Labelled photos from "BCCD_410_split", an image-classification folder in kylewang1999/BCCD_Dataset. The possible labels are: eosinophil, lymphocyte, monocyte, neutrophil, basophil.

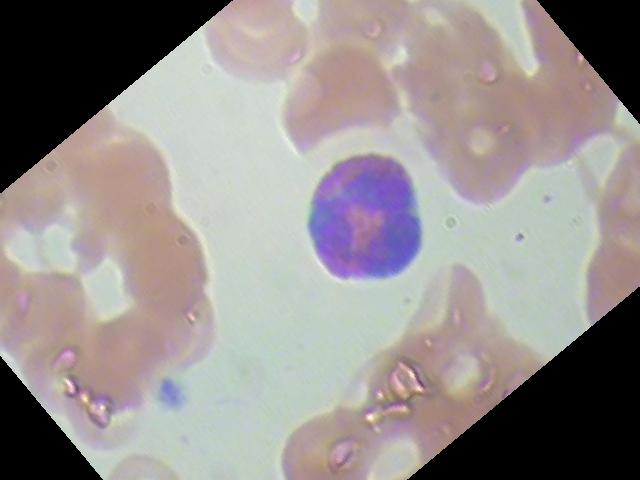
Label: eosinophil

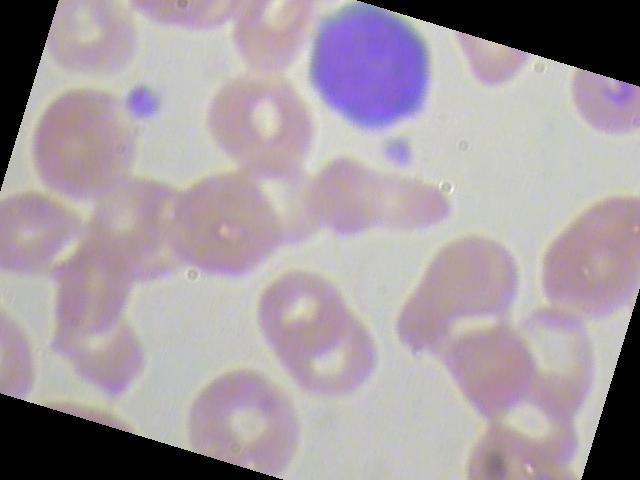
Label: lymphocyte

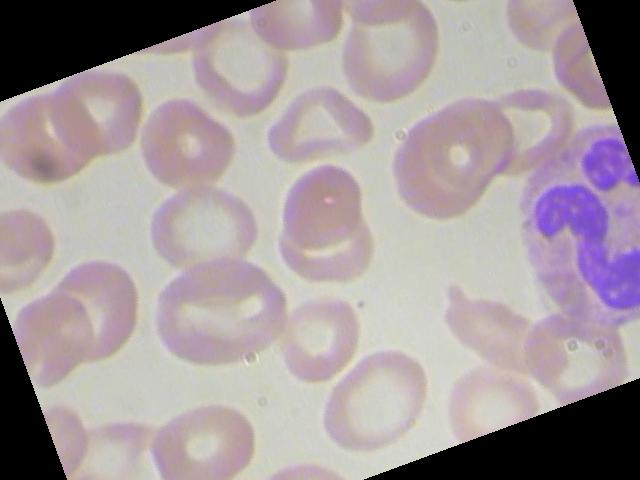
Label: neutrophil

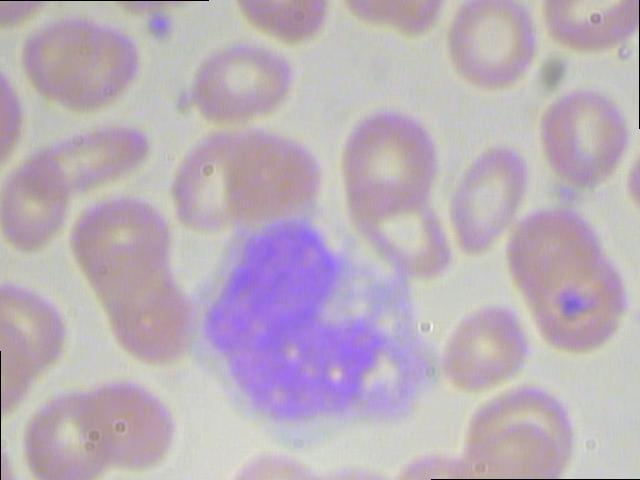
Label: monocyte

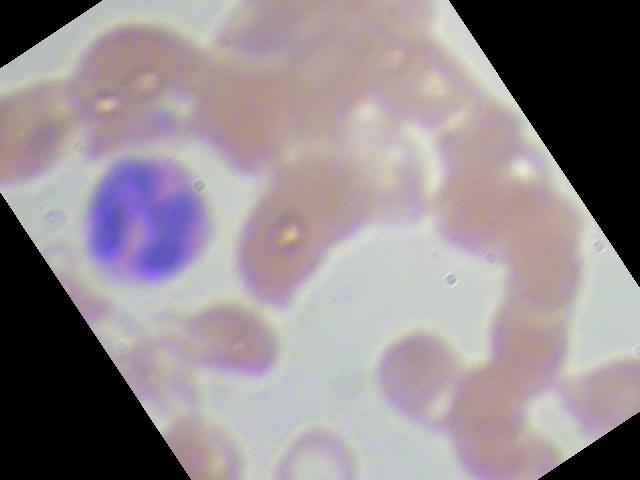
Label: eosinophil

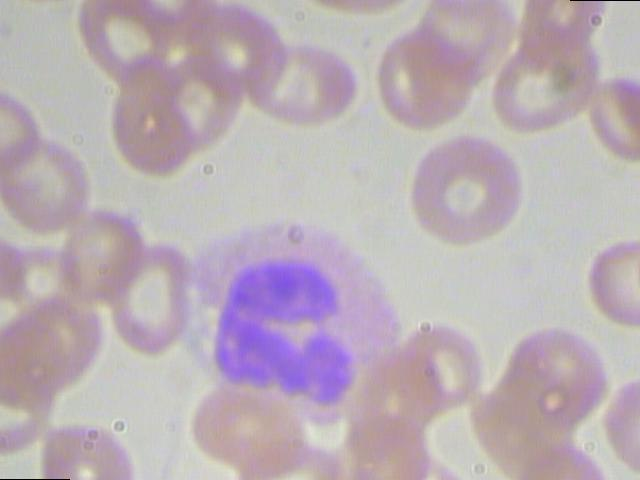
Label: neutrophil
